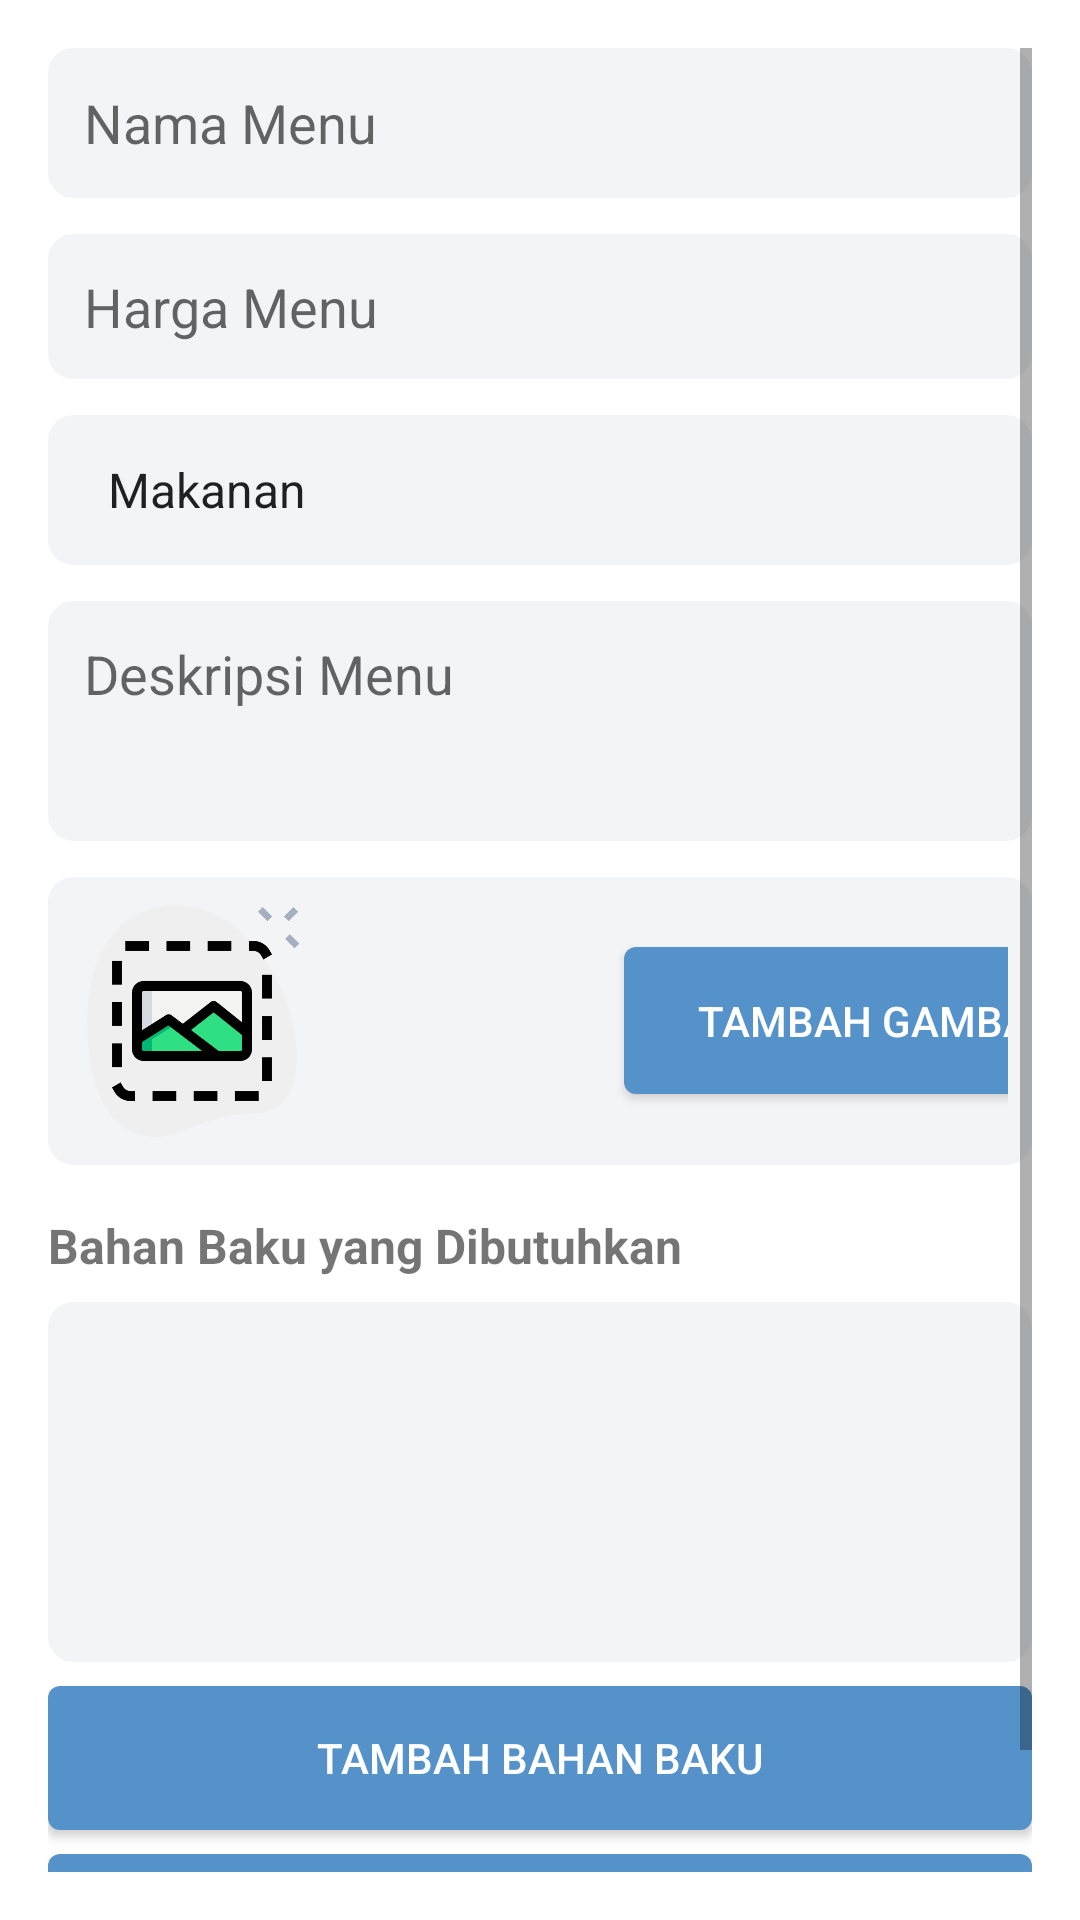

Produce the Android XML layout that renders to this screen, including the resource entries it uses.
<!-- AndroidManifest.xml: application theme Theme.GadjahDjaya -->
<!-- res/layout/fragment_tambah_menu.xml -->
<ScrollView xmlns:android="http://schemas.android.com/apk/res/android"
    xmlns:app="http://schemas.android.com/apk/res-auto"
    android:layout_width="match_parent"
    android:layout_height="match_parent"
    android:background="@color/white"
    android:padding="16dp">

    <LinearLayout
        android:layout_width="match_parent"
        android:layout_height="wrap_content"
        android:orientation="vertical"
        android:paddingBottom="20dp">

        
        <EditText
            android:id="@+id/et_nama_menu"
            android:layout_width="match_parent"
            android:layout_height="wrap_content"
            android:layout_marginBottom="12dp"
            android:background="@drawable/search_box"
            android:hint="Nama Menu"
            android:inputType="text"
            android:minHeight="50dp"
            android:padding="12dp" />

        
        <EditText
            android:id="@+id/et_harga_menu"
            android:layout_width="match_parent"
            android:layout_height="wrap_content"
            android:hint="Harga Menu"
            android:inputType="numberDecimal"
            android:background="@drawable/search_box"
            android:padding="12dp"
            android:layout_marginBottom="12dp"/>

        
        <Spinner
            android:id="@+id/spinner_kategori"
            android:layout_width="match_parent"
            android:layout_height="wrap_content"
            android:background="@drawable/search_box"
            android:entries="@array/kategori_menu"
            android:minHeight="50dp"
            android:padding="12dp"
            android:layout_marginBottom="12dp"/>

        
        <EditText
            android:id="@+id/et_deskripsi_menu"
            android:layout_width="match_parent"
            android:layout_height="wrap_content"
            android:hint="Deskripsi Menu"
            android:inputType="textMultiLine"
            android:minHeight="80dp"
            android:maxLines="5"
            android:background="@drawable/search_box"
            android:padding="12dp"
            android:gravity="top"
            android:layout_marginBottom="12dp"/>

        
        <LinearLayout
            android:layout_width="match_parent"
            android:layout_height="wrap_content"
            android:orientation="horizontal"
            android:gravity="center_vertical"
            android:padding="8dp"
            android:background="@drawable/search_box">

            <ImageView
                android:id="@+id/iv_menu_image"
                android:layout_width="80dp"
                android:layout_height="80dp"
                android:layout_marginEnd="12dp"
                android:src="@drawable/ic_image"
                android:scaleType="centerCrop" />

            <Button
                android:id="@+id/btn_tambah_gambar"
                android:layout_width="169dp"
                android:layout_height="49dp"
                android:text="Tambah Gambar"
                android:layout_marginStart="92dp"
                android:textColor="@color/white"
                android:background="@drawable/button_menu" />
        </LinearLayout>

        
        <TextView
            android:id="@+id/tv_bahan_baku"
            android:layout_width="match_parent"
            android:layout_height="wrap_content"
            android:text="Bahan Baku yang Dibutuhkan"
            android:textSize="16sp"
            android:textStyle="bold"
            android:layout_marginTop="16dp"
            android:layout_marginBottom="8dp"/>

        
        <androidx.recyclerview.widget.RecyclerView
            android:id="@+id/recycler_bahan_baku"
            android:layout_width="match_parent"
            android:layout_height="wrap_content"
            android:background="@drawable/search_box"
            android:minHeight="120dp"
            android:padding="8dp"/>

        
        <Button
            android:id="@+id/btn_tambah_bahan"
            android:layout_width="match_parent"
            android:layout_height="wrap_content"
            android:text="Tambah Bahan Baku"
            android:textColor="@color/white"
            android:background="@drawable/button_menu"
            android:padding="8dp"
            android:layout_marginTop="8dp"/>

        
        <Button
            android:id="@+id/btn_simpan_menu"
            android:layout_width="match_parent"
            android:layout_height="wrap_content"
            android:text="Simpan Menu"
            android:textColor="@color/white"
            android:background="@drawable/button_menu"
            android:padding="12dp"
            android:layout_marginTop="8dp"/>
    </LinearLayout>
</ScrollView>
<!-- resources referenced by this layout -->
<resources>
  <string-array name="kategori_menu">
          <item>Makanan</item>
          <item>Minuman</item>
      </string-array>
  <color name="white">#FFFFFF</color>
  <!-- drawable button_menu (drawable) -->
  <?xml version="1.0" encoding="utf-8"?>
  <shape android:shape="rectangle" xmlns:android="http://schemas.android.com/apk/res/android">
      <solid android:color="@color/colorbuton"/>
      <corners android:radius="4dp"/>
  </shape>
  <!-- drawable ic_image: png bitmap (drawable, 21869 bytes) -->
  <!-- drawable search_box (drawable) -->
  <shape xmlns:android="http://schemas.android.com/apk/res/android">
      <solid android:color="@color/grey2" />
      <corners android:radius="8dp" />
      <stroke
          android:width="1dp"
          android:color="@color/colorbuton2" />
  </shape>
  <style name="Theme.GadjahDjaya" parent="Theme.MaterialComponents.Light.NoActionBar">
          <item name="colorPrimary">@color/primaryColor</item>
          <item name="colorSecondary">@color/SecondaryColor</item>
          <item name="colorAccent">@color/black</item>
          <item name="colorOnSecondary">@color/white</item>
          <item name="colorOnPrimary">@color/background</item>
      </style>
  <color name="colorbuton">#5692CA</color>
  <color name="grey2">#F3F4F6</color>
  <color name="colorbuton2">#F3F4F6</color>
  <color name="primaryColor">#5692CA</color>
  <color name="SecondaryColor">#55BBAF</color>
  <color name="black">#000000</color>
  <color name="background">#FFFFFF</color>
</resources>
